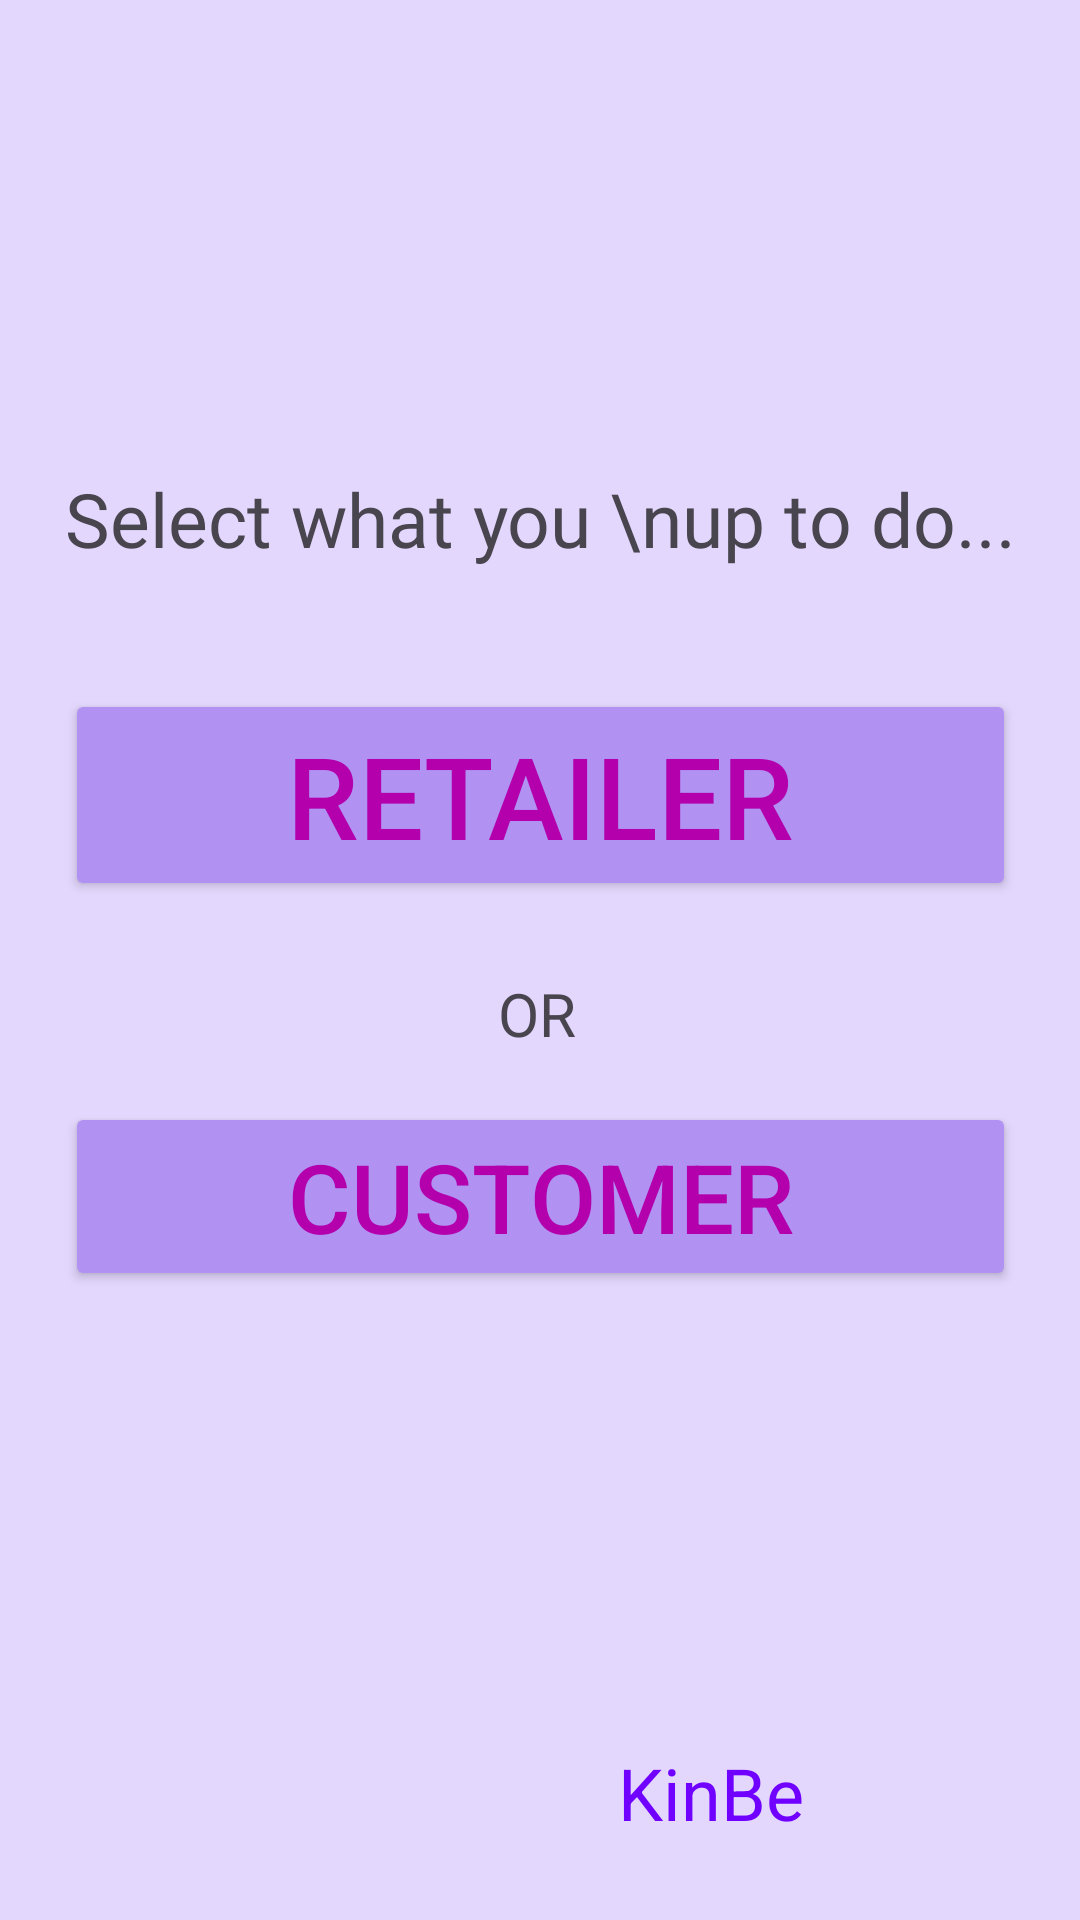

Write the Android layout XML for this screen, with the resource values it uses.
<!-- AndroidManifest.xml: application theme Theme.KinBe -->
<!-- res/layout/activity_admin_or_user.xml -->
<?xml version="1.0" encoding="utf-8"?>
<androidx.constraintlayout.widget.ConstraintLayout xmlns:android="http://schemas.android.com/apk/res/android"
    xmlns:app="http://schemas.android.com/apk/res-auto"
    xmlns:tools="http://schemas.android.com/tools"
    android:id="@+id/main"
    android:background="@color/Kinbe_BG"
    android:layout_width="match_parent"
    android:layout_height="match_parent"
    tools:context=".Admin_or_User">

    <TextView
        android:id="@+id/textView3"
        android:layout_width="wrap_content"
        android:layout_height="wrap_content"
        android:layout_marginTop="156dp"
        android:textSize="25sp"
        android:fontFamily="@font/aclonica"
        android:text="Select what you \nup to do..."
        app:layout_constraintEnd_toEndOf="parent"
        app:layout_constraintStart_toStartOf="parent"
        app:layout_constraintTop_toTopOf="parent" />

    <Button
        android:id="@+id/seller_btn"
        android:layout_width="0dp"
        android:layout_height="wrap_content"
        android:layout_marginTop="40dp"
        android:backgroundTint="@color/Seller_Button_Color"
        android:text="Retailer"
        android:textColor="@color/Seller_Button_Text_Color"
        android:textSize="38sp"
        app:layout_constraintEnd_toEndOf="@+id/textView3"
        app:layout_constraintHorizontal_bias="0.496"
        app:layout_constraintStart_toStartOf="@+id/textView3"
        app:layout_constraintTop_toBottomOf="@+id/textView3" />

    <TextView
        android:id="@+id/textView4"
        android:layout_width="wrap_content"
        android:layout_height="wrap_content"
        android:layout_marginTop="24dp"
        android:fontFamily="@font/aladin"
        android:text="OR"
        android:textSize="20sp"
        app:layout_constraintEnd_toEndOf="@+id/seller_btn"
        app:layout_constraintHorizontal_bias="0.496"
        app:layout_constraintStart_toStartOf="@+id/seller_btn"
        app:layout_constraintTop_toBottomOf="@+id/seller_btn" />

    <Button
        android:id="@+id/buyer_btn"
        android:layout_width="0dp"
        android:layout_height="wrap_content"
        android:layout_marginTop="16dp"
        android:backgroundTint="@color/Seller_Button_Color"
        android:text="Customer"
        android:textColor="@color/Seller_Button_Text_Color"
        android:textSize="32sp"
        app:layout_constraintEnd_toEndOf="@+id/seller_btn"
        app:layout_constraintStart_toStartOf="@+id/seller_btn"
        app:layout_constraintTop_toBottomOf="@+id/textView4" />

    <ImageView
        android:id="@+id/kinbe_icon"
        android:layout_width="50dp"
        android:layout_height="50dp"
        android:layout_marginStart="144dp"
        android:layout_marginBottom="20dp"
        app:layout_constraintBottom_toBottomOf="parent"
        app:layout_constraintStart_toStartOf="parent"
        app:srcCompat="@drawable/shop" />

    <TextView
        android:id="@+id/textView"
        android:layout_width="wrap_content"
        android:layout_height="wrap_content"
        android:layout_marginStart="12dp"
        android:text="KinBe"
        android:textColor="#7000FF"
        android:textSize="24sp"
        app:layout_constraintBottom_toBottomOf="@+id/kinbe_icon"
        app:layout_constraintStart_toEndOf="@+id/kinbe_icon"
        app:layout_constraintTop_toTopOf="@+id/kinbe_icon"
        app:layout_constraintVertical_bias="0.638" />
</androidx.constraintlayout.widget.ConstraintLayout>
<!-- resources referenced by this layout -->
<resources>
  <color name="Kinbe_BG">#E3D7FD</color>
  <color name="Seller_Button_Color">#B192F3</color>
  <color name="Seller_Button_Text_Color">#B300AC</color>
  <style name="Theme.KinBe" parent="Base.Theme.KinBe" />
  <style name="Base.Theme.KinBe" parent="Theme.Material3.DayNight.NoActionBar">
          
          
      </style>
</resources>
